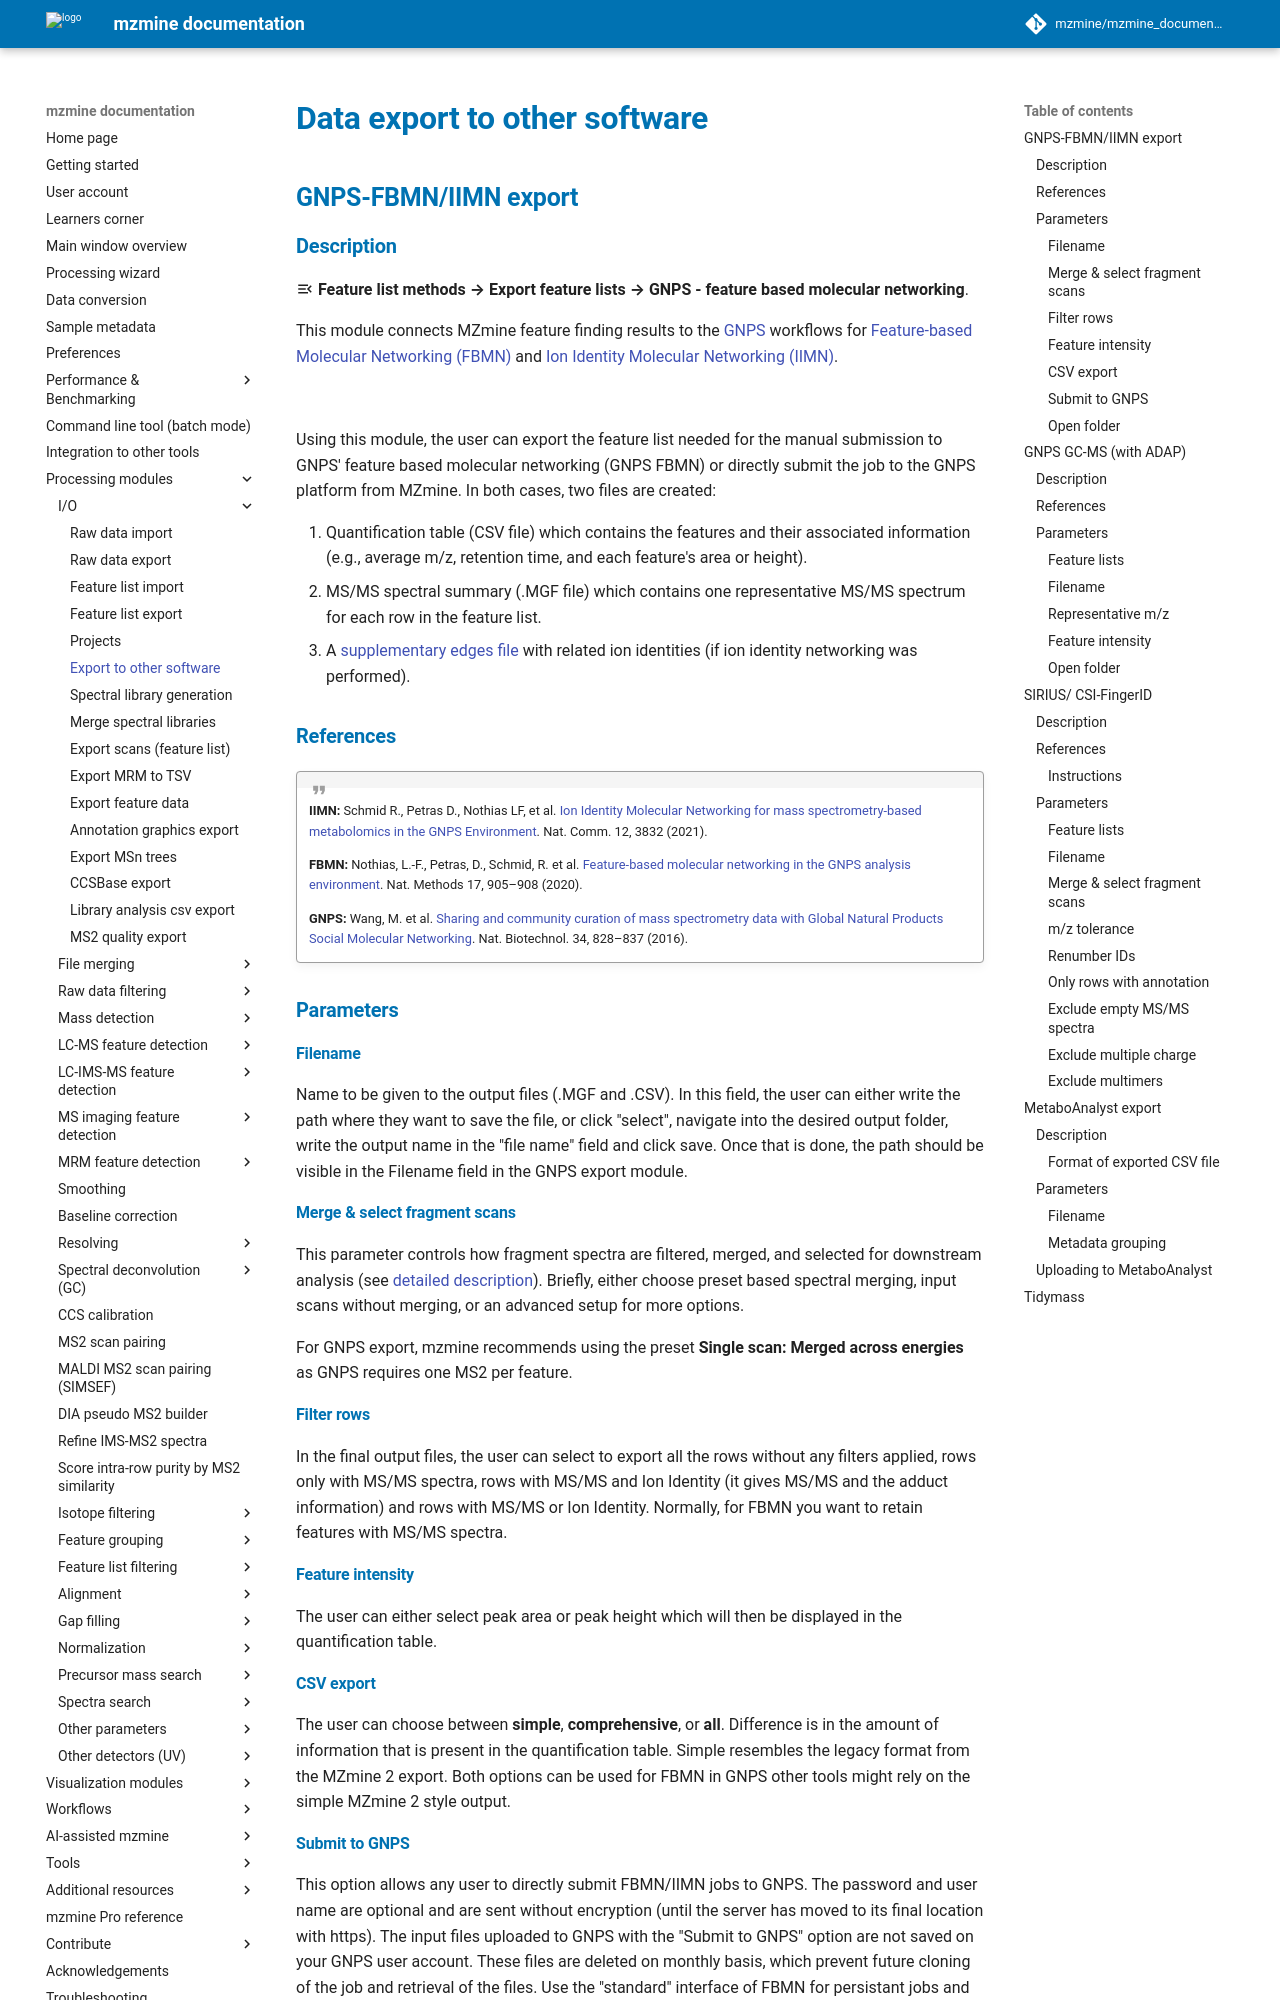

repository: mzmine/mzmine_documentation · page: 4.11/module_docs/io/data-exchange-with-other-software.html · generator: mkdocs

# **Data export to other software**

[//]: # (TODO Check if all works for the latest versions of the software)

## **GNPS-FBMN/IIMN export**

### **Description**

:material-menu-open:  **Feature list methods → Export feature lists → GNPS - feature based molecular networking**.

This module connects mzmine feature finding results to the [GNPS](https://gnps.ucsd.edu/) workflows for [Feature-based Molecular Networking (FBMN)](https://ccms-ucsd.github.io/GNPSDocumentation/featurebasedmolecularnetworking/) and [Ion Identity Molecular Networking (IIMN)](https://ccms-ucsd.github.io/GNPSDocumentation/fbmn-iin).

![](gnps_export.png)

Using this module, the user can export the feature list needed for the manual submission to GNPS' feature based molecular networking (GNPS FBMN) or directly submit the job to the GNPS platform from mzmine. In both cases, two files are created:

1. Quantification table (CSV file) which contains the features and their associated information (e.g., average m/z, retention time, and each feature's area or height).
2. MS/MS spectral summary (.MGF file) which contains one representative MS/MS spectrum for each row in the feature list.
3. A [supplementary edges file](https://ccms-ucsd.github.io/GNPSDocumentation/fbmn-iin/#supplementary-pairs) with related ion identities (if ion identity networking was performed).

### **References**

!!! quote " "

    **IIMN:** Schmid R., Petras D., Nothias LF, et al. [Ion Identity Molecular Networking for mass spectrometry-based metabolomics in the GNPS Environment](https://www.nature.com/articles/s41467-021-23953-9). Nat. Comm. 12, 3832 (2021).

    **FBMN:** Nothias, L.-F., Petras, D., Schmid, R. et al. [Feature-based molecular networking in the GNPS analysis environment](https://www.nature.com/articles/s41592-020-0933-6). Nat. Methods 17, 905–908 (2020).

    **GNPS:** Wang, M. et al. [Sharing and community curation of mass spectrometry data with Global Natural Products Social Molecular Networking](https://doi.org/10.1038/nbt.3597). Nat. Biotechnol. 34, 828–837 (2016).


### **Parameters**

#### **Filename**
Name to be given to the output files (.MGF and .CSV). In this field, the user can either write the path where they want to save the file, or click "select", navigate into the desired output folder, write the output name in the "file name" field and click save. Once that is done, the path should be visible in the Filename field in the GNPS export module.

#### **Merge & select fragment scans**

This parameter controls how fragment spectra are filtered, merged, and selected for downstream analysis
(see [detailed description](../filter_scan_merge_select/scan_merge_select.md)). Briefly, either choose
preset based spectral merging, input scans without merging, or an advanced setup for more options.

For GNPS export, mzmine recommends using the preset **Single scan: Merged across energies** as GNPS requires one MS2 per feature.

#### **Filter rows**
In the final output files, the user can select to export all the rows without any filters applied, rows only with MS/MS spectra, rows with MS/MS and Ion Identity (it gives MS/MS and the adduct information) and rows with MS/MS or Ion Identity. Normally, for FBMN you want to retain features with MS/MS spectra.
